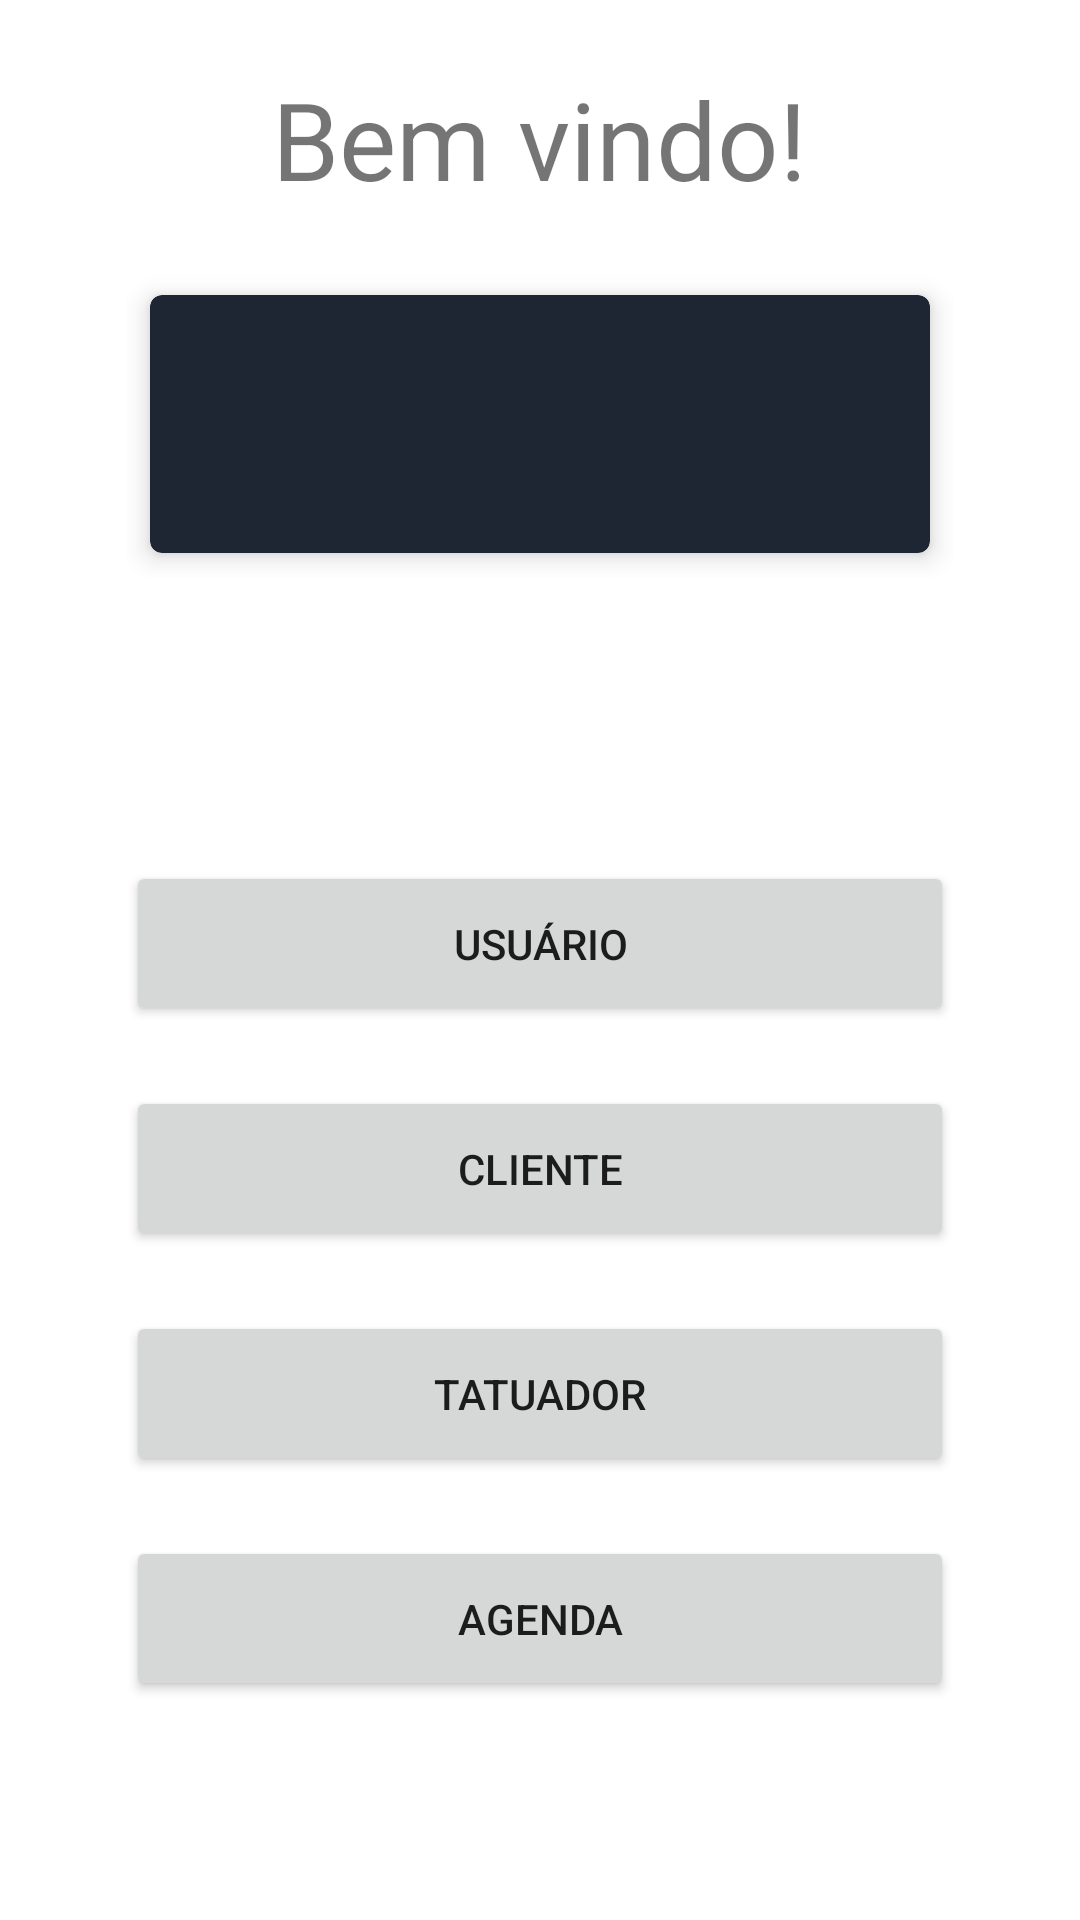

Write the Android layout XML for this screen, with the resource values it uses.
<!-- AndroidManifest.xml: application theme Theme.AppComBancoDeDados -->
<!-- res/layout/activity_menu.xml -->
<?xml version="1.0" encoding="utf-8"?>
<androidx.constraintlayout.widget.ConstraintLayout xmlns:android="http://schemas.android.com/apk/res/android"
    xmlns:app="http://schemas.android.com/apk/res-auto"
    xmlns:tools="http://schemas.android.com/tools"
    android:layout_width="match_parent"
    android:layout_height="match_parent"
    tools:context=".acesso.Menu">

    <LinearLayout
        android:layout_width="match_parent"
        android:layout_height="match_parent"
        android:orientation="vertical" >

        <LinearLayout
            android:layout_width="match_parent"
            android:layout_height="wrap_content"
            android:paddingTop="20dp"
            android:paddingBottom="20dp"
            style="@style/container"
            android:orientation="vertical" >

            <TextView
                android:layout_width="wrap_content"
                android:layout_height="wrap_content"
                android:text="Bem vindo!"
                android:textSize="36dp"
                android:layout_marginBottom="20dp"
                style="@style/titulo" />

            <com.google.android.material.card.MaterialCardView
                android:id="@+id/card"
                android:layout_width="match_parent"
                android:layout_height="wrap_content"
                android:layout_margin="8dp"
                android:focusable="true"
                app:cardBackgroundColor="@color/colorPrimaryDark"
                app:cardElevation="5dp">

                <LinearLayout
                    android:layout_width="match_parent"
                    android:layout_height="wrap_content"
                    android:orientation="vertical">

                    <LinearLayout
                        android:layout_width="match_parent"
                        android:layout_height="wrap_content"
                        android:orientation="vertical"
                        android:padding="16dp"
                        android:gravity="center">

                        
                        <TextView
                            android:id="@+id/lbl_nome"
                            android:layout_width="wrap_content"
                            android:layout_height="wrap_content"
                            android:text=""
                            android:textAppearance="?attr/textAppearanceHeadline6"
                            style="@style/CardText" />
                        <TextView
                            android:id="@+id/lbl_tipo"
                            android:layout_width="wrap_content"
                            android:layout_height="wrap_content"
                            android:layout_marginTop="8dp"
                            android:text=""
                            android:textAppearance="?attr/textAppearanceBody2"
                            style="@style/CardText" />

                    </LinearLayout>

                </LinearLayout>

            </com.google.android.material.card.MaterialCardView>

        </LinearLayout>

        <LinearLayout
            android:layout_width="match_parent"
            android:layout_height="0dp"
            android:layout_weight="3"
            android:orientation="vertical"
            style="@style/container">

            <Button
                android:id="@+id/btn_usuario"
                android:layout_width="match_parent"
                android:layout_height="55dp"
                android:text="Usuário" />

            <Button
                android:id="@+id/btn_cliente"
                android:layout_width="match_parent"
                android:layout_height="55dp"
                android:layout_marginTop="20dp"
                android:text="Cliente" />

            <Button
                android:id="@+id/btn_tatuador"
                android:layout_width="match_parent"
                android:layout_height="55dp"
                android:layout_marginTop="20dp"
                android:text="Tatuador" />

            <Button
                android:id="@+id/btn_agenda"
                android:layout_width="match_parent"
                android:layout_height="55dp"
                android:layout_marginTop="20dp"
                android:text="Agenda" />

        </LinearLayout>

    </LinearLayout>

</androidx.constraintlayout.widget.ConstraintLayout>
<!-- resources referenced by this layout -->
<resources>
  <color name="colorPrimaryDark">#1f2633</color>
  <style name="container">
          <item name="android:textSize">28sp</item>
          <item name="android:gravity">center</item>
          <item name="android:textStyle">bold</item>
          <item name="android:radius">0dp</item>
          <item name="android:layout_margin">2dp</item>
          <item name="android:paddingLeft">40dp</item>
          <item name="android:paddingRight">40dp</item>
      </style>
  <style name="Theme.AppComBancoDeDados" parent="Theme.MaterialComponents.DayNight.DarkActionBar">
          
          <item name="colorPrimary">@color/purple_500</item>
          <item name="colorPrimaryVariant">@color/purple_700</item>
          <item name="colorOnPrimary">@color/white</item>
          
          <item name="colorSecondary">@color/teal_200</item>
          <item name="colorSecondaryVariant">@color/teal_700</item>
          <item name="colorOnSecondary">@color/black</item>
          
          <item name="android:statusBarColor" tools:targetApi="l">?attr/colorPrimaryVariant</item>
          
      </style>
  <color name="purple_500">#FF6200EE</color>
  <color name="purple_700">#FF3700B3</color>
  <color name="white">#FFFFFFFF</color>
  <color name="teal_200">#FF03DAC5</color>
  <color name="teal_700">#FF018786</color>
  <color name="black">#FF000000</color>
</resources>
